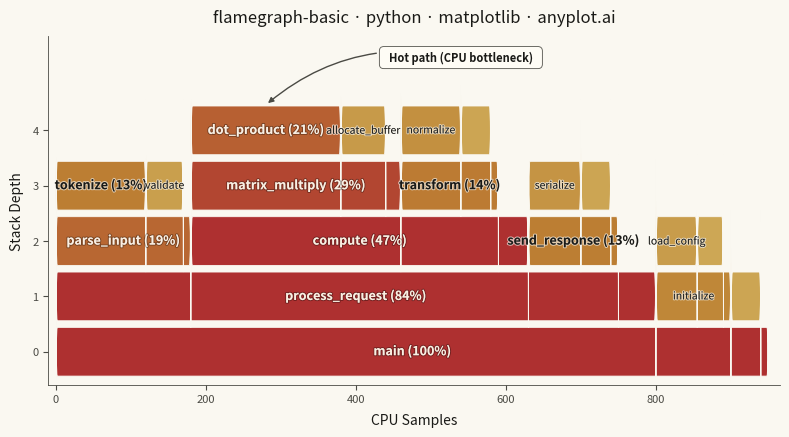

Recreate this plot in Python.
""" anyplot.ai
flamegraph-basic: Flame Graph for Performance Profiling
Library: matplotlib 3.10.9 | Python 3.13.13
Quality: 81/100 | Updated: 2026-06-08
"""

import os

import matplotlib.colors as mcolors
import matplotlib.patches as mpatches
import matplotlib.patheffects as pe
import matplotlib.pyplot as plt
import numpy as np


# Theme tokens
THEME = os.getenv("ANYPLOT_THEME", "light")
PAGE_BG = "#FAF8F1" if THEME == "light" else "#1A1A17"
ELEVATED_BG = "#FFFDF6" if THEME == "light" else "#242420"
INK = "#1A1A17" if THEME == "light" else "#F0EFE8"
INK_SOFT = "#4A4A44" if THEME == "light" else "#B8B7B0"
INK_MUTED = "#6B6A63" if THEME == "light" else "#A8A79F"

# Warm flame palette built from Imprint anchors (amber → ochre → matte red)
# Spec calls for the conventional warm flame-graph aesthetic; these three
# stops are the Imprint palette members that map onto that convention.
WARM_AMBER = "#DDCC77"  # Imprint amber anchor (cold / low-sample)
WARM_OCHRE = "#BD8233"  # Imprint position 4 (warm midtone)
WARM_RED = "#AE3030"  # Imprint position 5 (hot / high-sample)

# Data — simulated CPU profiling stacks with sample counts
stacks = {
    "main": 950,
    "main;process_request": 800,
    "main;process_request;parse_input": 180,
    "main;process_request;parse_input;tokenize": 120,
    "main;process_request;parse_input;validate": 50,
    "main;process_request;compute": 450,
    "main;process_request;compute;matrix_multiply": 280,
    "main;process_request;compute;matrix_multiply;dot_product": 200,
    "main;process_request;compute;matrix_multiply;allocate_buffer": 60,
    "main;process_request;compute;transform": 130,
    "main;process_request;compute;transform;normalize": 80,
    "main;process_request;compute;transform;scale": 40,
    "main;process_request;send_response": 120,
    "main;process_request;send_response;serialize": 70,
    "main;process_request;send_response;write_socket": 40,
    "main;initialize": 100,
    "main;initialize;load_config": 55,
    "main;initialize;setup_logging": 35,
    "main;gc_collect": 40,
}

total_samples = stacks["main"]

# Identify the hot path (widest child at each depth)
hot_path_stacks = {"main"}
current = "main"
while True:
    children = {
        k: v for k, v in stacks.items() if k.startswith(current + ";") and k.count(";") == current.count(";") + 1
    }
    if not children:
        break
    hottest = max(children, key=children.get)
    hot_path_stacks.add(hottest)
    current = hottest

# Build flame graph rectangles with parent offset tracking
positions = {"main": (0.0, total_samples)}
rects = []
parent_offsets = {}

for stack_path, samples in stacks.items():
    parts = stack_path.split(";")
    depth = len(parts) - 1
    func_name = parts[-1]
    is_hot = stack_path in hot_path_stacks

    if depth == 0:
        rects.append((depth, func_name, 0.0, samples, is_hot))
        continue

    parent = ";".join(parts[:-1])
    if parent not in positions:
        continue

    parent_x, _ = positions[parent]
    x_start = parent_offsets.get(parent, parent_x)
    positions[stack_path] = (x_start, samples)
    parent_offsets[parent] = x_start + samples
    rects.append((depth, func_name, x_start, samples, is_hot))

# Warm sequential cmap built from Imprint palette members
flame_cmap = mcolors.LinearSegmentedColormap.from_list("flame_imprint", [WARM_AMBER, WARM_OCHRE, WARM_RED], N=256)

# Plot — canvas 3200x1800 (figsize 8x4.5 @ dpi 400)
fig, ax = plt.subplots(figsize=(8, 4.5), dpi=400, facecolor=PAGE_BG)
ax.set_facecolor(PAGE_BG)

bar_height = 0.88
max_depth = max(r[0] for r in rects)

for depth, func_name, x_start, width, _is_hot in rects:
    proportion = width / total_samples
    color_val = np.clip(proportion**0.6 * 1.8, 0.05, 1.0)
    color = flame_cmap(color_val)

    rect = mpatches.FancyBboxPatch(
        (x_start, depth - bar_height / 2),
        width,
        bar_height,
        boxstyle=mpatches.BoxStyle.Round(pad=0, rounding_size=2),
        facecolor=color,
        edgecolor=PAGE_BG,
        linewidth=0.6,
        zorder=2,
    )
    ax.add_patch(rect)

    bar_fraction = width / total_samples
    if bar_fraction > 0.05:
        label = func_name
        if bar_fraction > 0.12:
            label = f"{func_name} ({bar_fraction:.0%})"
            fontsize = 9
            fontweight = "bold"
        else:
            fontsize = 7.5
            fontweight = "medium"

        # Light text on the darker (red) end of the cmap, dark text on the
        # lighter (amber/ochre) end — data colors are theme-independent so
        # this decision uses color_val, not THEME.
        light_bar = color_val < 0.6
        text_color = "#1A1A17" if light_bar else "#FBEFE2"
        stroke_color = "#FAF8F1AA" if light_bar else "#00000055"
        path_effects = [pe.withStroke(linewidth=1.4, foreground=stroke_color)]

        ax.text(
            x_start + width / 2,
            depth,
            label,
            ha="center",
            va="center",
            fontsize=fontsize,
            fontweight=fontweight,
            color=text_color,
            clip_on=True,
            path_effects=path_effects,
            zorder=5,
        )

# Hot path annotation pointing to the deepest hot path bar
hot_leaf = max((r for r in rects if r[4]), key=lambda r: r[0])
leaf_cx = hot_leaf[2] + hot_leaf[3] / 2
ax.annotate(
    "  Hot path (CPU bottleneck)  ",
    xy=(leaf_cx, hot_leaf[0] + bar_height / 2 + 0.02),
    xytext=(leaf_cx + 260, hot_leaf[0] + 1.25),
    fontsize=8,
    fontweight="semibold",
    color=INK,
    ha="center",
    arrowprops={"arrowstyle": "-|>", "color": INK_SOFT, "lw": 1.0, "connectionstyle": "arc3,rad=0.25"},
    bbox={
        "boxstyle": "round,pad=0.4",
        "facecolor": ELEVATED_BG,
        "edgecolor": INK_SOFT,
        "alpha": 0.95,
        "linewidth": 0.6,
    },
    zorder=10,
)

# Style
ax.set_xlim(-10, total_samples + 15)
ax.set_ylim(-0.6, max_depth + 1.7)
ax.set_xlabel("CPU Samples", fontsize=10, color=INK, labelpad=6)
ax.set_ylabel("Stack Depth", fontsize=10, color=INK, labelpad=6)
ax.set_title("flamegraph-basic · python · matplotlib · anyplot.ai", fontsize=12, fontweight="medium", pad=10, color=INK)
ax.tick_params(axis="both", labelsize=8, colors=INK_SOFT)
ax.set_yticks(range(max_depth + 1))
ax.spines["top"].set_visible(False)
ax.spines["right"].set_visible(False)
for s in ("left", "bottom"):
    ax.spines[s].set_linewidth(0.6)
    ax.spines[s].set_color(INK_SOFT)

plt.tight_layout()
# Do NOT use bbox_inches="tight" — it would shave the canvas off-target.
plt.savefig(f"plot-{THEME}.png", dpi=400, facecolor=PAGE_BG)
